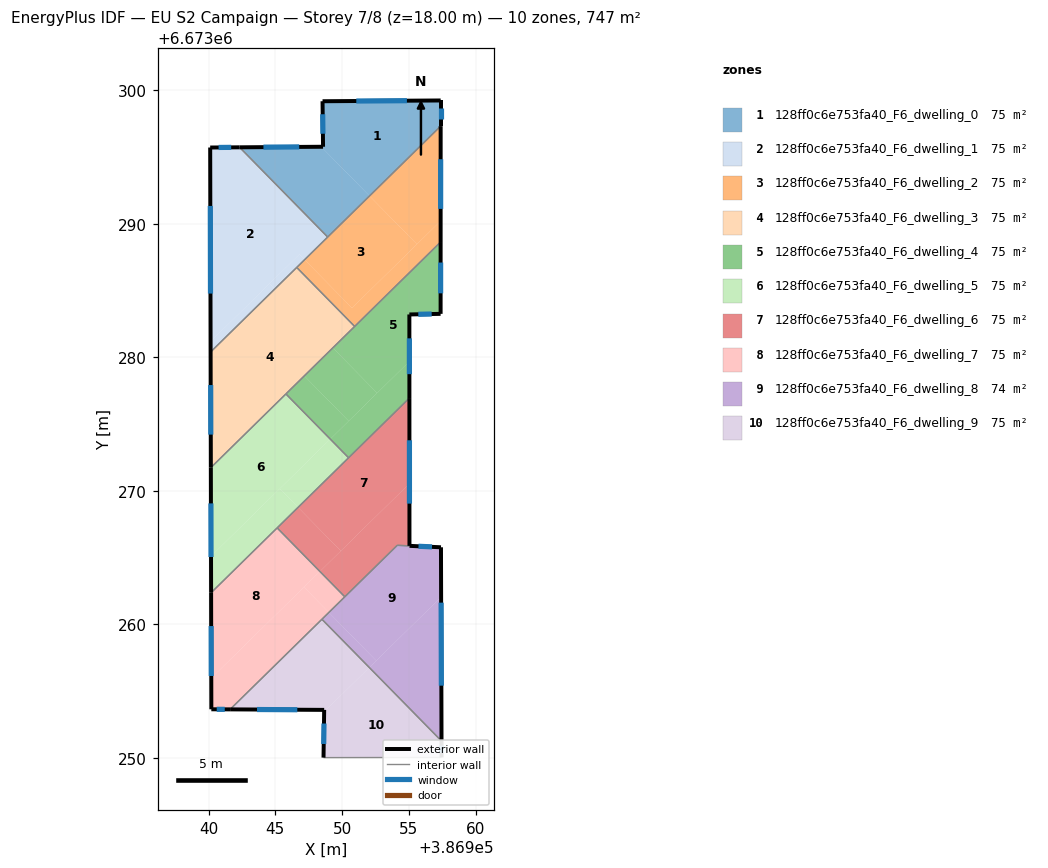
=== STOREY PLAN SPEC (per zone: floor XY polygon, exterior-wall plan segments, windows/doors) ===
zone 1: 128ff0c6e753fa40_F6_dwelling_0  (74.7 m²)
  floor: (386957.38, 6673299.22) (386957.38, 6673297.30) (386952.05, 6673292.07) (386948.43, 6673295.76) (386948.57, 6673295.76) (386948.53, 6673299.16)
  floor: (386948.43, 6673295.76) (386952.05, 6673292.07) (386948.92, 6673289.00) (386942.32, 6673295.71)
  exterior wall: (386948.57, 6673295.76) – (386942.32, 6673295.71)  [6.2 m]
    window: (386946.79, 6673295.75) – (386944.11, 6673295.73)  [3.4 m²]
  exterior wall: (386948.53, 6673299.16) – (386948.57, 6673295.76)  [3.4 m]
    window: (386948.54, 6673298.19) – (386948.56, 6673296.73)  [1.9 m²]
  exterior wall: (386957.38, 6673299.22) – (386948.53, 6673299.16)  [8.8 m]
    window: (386954.85, 6673299.21) – (386951.06, 6673299.18)  [4.9 m²]
  exterior wall: (386957.38, 6673297.30) – (386957.38, 6673299.22)  [1.9 m]
    window: (386957.38, 6673297.85) – (386957.38, 6673298.67)  [1.1 m²]
  interior walls: 2
zone 2: 128ff0c6e753fa40_F6_dwelling_1  (74.7 m²)
  floor: (386944.57, 6673285.52) (386944.97, 6673285.12) (386940.15, 6673280.39) (386940.15, 6673281.18)
  floor: (386946.80, 6673287.70) (386947.19, 6673287.30) (386944.97, 6673285.12) (386944.57, 6673285.52)
  floor: (386942.32, 6673295.71) (386948.92, 6673289.00) (386947.19, 6673287.30) (386946.80, 6673287.70) (386940.15, 6673281.18) (386940.15, 6673280.39) (386940.12, 6673295.70)
  exterior wall: (386942.32, 6673295.71) – (386940.12, 6673295.70)  [2.2 m]
    window: (386941.69, 6673295.71) – (386940.75, 6673295.70)  [1.2 m²]
  exterior wall: (386940.12, 6673295.70) – (386940.15, 6673280.39)  [15.3 m]
    window: (386940.13, 6673291.33) – (386940.14, 6673284.76)  [8.4 m²]
  interior walls: 3
zone 3: 128ff0c6e753fa40_F6_dwelling_2  (74.7 m²)
  floor: (386952.05, 6673292.07) (386955.60, 6673288.46) (386950.74, 6673283.69) (386947.19, 6673287.30)
  floor: (386957.38, 6673297.30) (386957.37, 6673290.20) (386955.60, 6673288.46) (386952.05, 6673292.07)
  floor: (386957.37, 6673290.20) (386957.37, 6673288.62) (386950.94, 6673282.30) (386946.60, 6673286.72) (386947.19, 6673287.30) (386950.74, 6673283.69)
  exterior wall: (386957.37, 6673288.62) – (386957.38, 6673297.30)  [8.7 m]
    window: (386957.37, 6673291.10) – (386957.38, 6673294.82)  [4.8 m²]
  interior walls: 4
zone 4: 128ff0c6e753fa40_F6_dwelling_3  (74.7 m²)
  floor: (386946.60, 6673286.72) (386950.94, 6673282.30) (386940.17, 6673271.73) (386940.15, 6673280.39)
  exterior wall: (386940.15, 6673280.39) – (386940.17, 6673271.73)  [8.7 m]
    window: (386940.16, 6673277.92) – (386940.17, 6673274.21)  [4.8 m²]
  interior walls: 4
zone 5: 128ff0c6e753fa40_F6_dwelling_4  (74.7 m²)
  floor: (386957.37, 6673288.62) (386957.37, 6673283.25) (386955.03, 6673283.20) (386955.03, 6673279.69) (386952.62, 6673277.32) (386949.30, 6673280.70)
  floor: (386955.03, 6673279.69) (386955.04, 6673276.94) (386950.48, 6673272.47) (386949.11, 6673273.87)
  floor: (386949.30, 6673280.70) (386952.62, 6673277.32) (386950.49, 6673275.22) (386947.17, 6673278.60)
  floor: (386947.17, 6673278.60) (386950.49, 6673275.22) (386949.11, 6673273.87) (386945.79, 6673277.25)
  exterior wall: (386957.37, 6673283.25) – (386957.37, 6673288.62)  [5.4 m]
    window: (386957.37, 6673284.78) – (386957.37, 6673287.09)  [3.0 m²]
  exterior wall: (386955.03, 6673283.20) – (386957.37, 6673283.25)  [2.3 m]
    window: (386955.70, 6673283.21) – (386956.70, 6673283.23)  [1.3 m²]
  exterior wall: (386955.04, 6673276.94) – (386955.03, 6673283.20)  [6.3 m]
    window: (386955.04, 6673278.73) – (386955.03, 6673281.41)  [3.4 m²]
  interior walls: 4
zone 6: 128ff0c6e753fa40_F6_dwelling_5  (74.7 m²)
  floor: (386945.33, 6673270.16) (386946.70, 6673268.76) (386940.19, 6673262.37) (386940.18, 6673265.11)
  floor: (386949.11, 6673273.87) (386950.48, 6673272.47) (386946.70, 6673268.76) (386945.33, 6673270.16)
  floor: (386945.79, 6673277.25) (386949.11, 6673273.87) (386940.18, 6673265.11) (386940.17, 6673271.73)
  exterior wall: (386940.17, 6673271.73) – (386940.19, 6673262.37)  [9.4 m]
    window: (386940.18, 6673269.06) – (386940.18, 6673265.04)  [5.2 m²]
  interior walls: 4
zone 7: 128ff0c6e753fa40_F6_dwelling_6  (75.1 m²)
  floor: (386955.04, 6673270.54) (386955.04, 6673265.88) (386954.13, 6673265.92) (386950.20, 6673262.06) (386948.34, 6673263.96)
  floor: (386946.70, 6673268.76) (386949.90, 6673265.50) (386948.34, 6673263.96) (386945.14, 6673267.22)
  floor: (386955.04, 6673276.94) (386955.04, 6673270.54) (386949.90, 6673265.50) (386946.70, 6673268.76)
  exterior wall: (386955.04, 6673265.88) – (386955.04, 6673276.94)  [11.1 m]
    window: (386955.04, 6673269.04) – (386955.04, 6673273.78)  [6.1 m²]
  interior walls: 5
zone 8: 128ff0c6e753fa40_F6_dwelling_7  (74.7 m²)
  floor: (386945.14, 6673267.22) (386948.34, 6673263.96) (386940.20, 6673255.98) (386940.19, 6673262.37)
  floor: (386948.34, 6673263.96) (386950.20, 6673262.06) (386949.01, 6673260.89) (386947.14, 6673262.79)
  floor: (386947.14, 6673262.79) (386949.01, 6673260.89) (386941.61, 6673253.64) (386940.21, 6673253.64) (386940.20, 6673255.98)
  exterior wall: (386940.19, 6673262.37) – (386940.21, 6673253.64)  [8.7 m]
    window: (386940.20, 6673259.87) – (386940.20, 6673256.14)  [4.8 m²]
  exterior wall: (386940.21, 6673253.64) – (386941.61, 6673253.64)  [1.4 m]
    window: (386940.61, 6673253.64) – (386941.21, 6673253.64)  [0.8 m²]
  interior walls: 4
zone 9: 128ff0c6e753fa40_F6_dwelling_8  (74.2 m²)
  floor: (386957.40, 6673265.77) (386957.41, 6673262.05) (386952.55, 6673257.28) (386949.01, 6673260.89) (386954.13, 6673265.92)
  floor: (386957.41, 6673262.05) (386957.44, 6673251.27) (386952.03, 6673256.77)
  floor: (386949.01, 6673260.89) (386952.55, 6673257.28) (386952.03, 6673256.77) (386948.49, 6673260.38)
  exterior wall: (386957.40, 6673265.77) – (386955.04, 6673265.88)  [2.4 m]
    window: (386956.73, 6673265.80) – (386955.72, 6673265.85)  [1.3 m²]
  exterior wall: (386957.44, 6673251.27) – (386957.40, 6673265.77)  [14.5 m]
    window: (386957.43, 6673255.41) – (386957.41, 6673261.63)  [8.0 m²]
  interior walls: 4
zone 10: 128ff0c6e753fa40_F6_dwelling_9  (74.7 m²)
  floor: (386952.03, 6673256.77) (386957.44, 6673251.27) (386957.44, 6673250.04) (386948.61, 6673250.02) (386948.65, 6673253.45)
  floor: (386948.49, 6673260.38) (386952.03, 6673256.77) (386948.65, 6673253.45) (386948.66, 6673253.60) (386941.61, 6673253.64)
  exterior wall: (386948.66, 6673253.60) – (386948.61, 6673250.02)  [3.6 m]
    window: (386948.64, 6673252.58) – (386948.62, 6673251.05)  [2.0 m²]
  exterior wall: (386941.61, 6673253.64) – (386948.66, 6673253.60)  [7.0 m]
    window: (386943.63, 6673253.63) – (386946.64, 6673253.61)  [3.9 m²]
  exterior wall: (386957.44, 6673250.04) – (386957.44, 6673251.27)  [1.2 m]
    window: (386957.44, 6673250.39) – (386957.44, 6673250.92)  [0.7 m²]
  interior walls: 3

=== DERIVED (storey summary) ===
Building: EU S2 Campaign
Storey: 7 of 8  (floor level z = 18.00 m)
Storey gross floor area: 746.6 m²
Zones on this storey: 10
  - 128ff0c6e753fa40_F6_dwelling_0: floor 74.7 m²; exterior wall 20.4 m (61.3 m²); 4 window(s) 11.3 m²; WWR 18.4%
  - 128ff0c6e753fa40_F6_dwelling_1: floor 74.7 m²; exterior wall 17.5 m (52.5 m²); 2 window(s) 9.6 m²; WWR 18.4%
  - 128ff0c6e753fa40_F6_dwelling_2: floor 74.7 m²; exterior wall 8.7 m (26.0 m²); 1 window(s) 4.8 m²; WWR 18.4%
  - 128ff0c6e753fa40_F6_dwelling_3: floor 74.7 m²; exterior wall 8.7 m (26.0 m²); 1 window(s) 4.8 m²; WWR 18.4%
  - 128ff0c6e753fa40_F6_dwelling_4: floor 74.7 m²; exterior wall 14.0 m (41.9 m²); 3 window(s) 7.7 m²; WWR 18.4%
  - 128ff0c6e753fa40_F6_dwelling_5: floor 74.7 m²; exterior wall 9.4 m (28.1 m²); 1 window(s) 5.2 m²; WWR 18.4%
  - 128ff0c6e753fa40_F6_dwelling_6: floor 75.1 m²; exterior wall 11.1 m (33.2 m²); 1 window(s) 6.1 m²; WWR 18.4%
  - 128ff0c6e753fa40_F6_dwelling_7: floor 74.7 m²; exterior wall 10.1 m (30.4 m²); 2 window(s) 5.6 m²; WWR 18.4%
  - 128ff0c6e753fa40_F6_dwelling_8: floor 74.2 m²; exterior wall 16.9 m (50.6 m²); 2 window(s) 9.3 m²; WWR 18.4%
  - 128ff0c6e753fa40_F6_dwelling_9: floor 74.7 m²; exterior wall 11.8 m (35.5 m²); 3 window(s) 6.5 m²; WWR 18.4%
Zone adjacency (shared interzone walls):
  - 128ff0c6e753fa40_F6_dwelling_0 ↔ 128ff0c6e753fa40_F6_dwelling_1
  - 128ff0c6e753fa40_F6_dwelling_0 ↔ 128ff0c6e753fa40_F6_dwelling_2
  - 128ff0c6e753fa40_F6_dwelling_1 ↔ 128ff0c6e753fa40_F6_dwelling_2
  - 128ff0c6e753fa40_F6_dwelling_1 ↔ 128ff0c6e753fa40_F6_dwelling_3
  - 128ff0c6e753fa40_F6_dwelling_2 ↔ 128ff0c6e753fa40_F6_dwelling_3
  - 128ff0c6e753fa40_F6_dwelling_2 ↔ 128ff0c6e753fa40_F6_dwelling_4
  - 128ff0c6e753fa40_F6_dwelling_3 ↔ 128ff0c6e753fa40_F6_dwelling_4
  - 128ff0c6e753fa40_F6_dwelling_3 ↔ 128ff0c6e753fa40_F6_dwelling_5
  - 128ff0c6e753fa40_F6_dwelling_4 ↔ 128ff0c6e753fa40_F6_dwelling_5
  - 128ff0c6e753fa40_F6_dwelling_4 ↔ 128ff0c6e753fa40_F6_dwelling_6
  - 128ff0c6e753fa40_F6_dwelling_5 ↔ 128ff0c6e753fa40_F6_dwelling_6
  - 128ff0c6e753fa40_F6_dwelling_5 ↔ 128ff0c6e753fa40_F6_dwelling_7
  - 128ff0c6e753fa40_F6_dwelling_6 ↔ 128ff0c6e753fa40_F6_dwelling_7
  - 128ff0c6e753fa40_F6_dwelling_6 ↔ 128ff0c6e753fa40_F6_dwelling_8
  - 128ff0c6e753fa40_F6_dwelling_7 ↔ 128ff0c6e753fa40_F6_dwelling_8
  - 128ff0c6e753fa40_F6_dwelling_7 ↔ 128ff0c6e753fa40_F6_dwelling_9
  - 128ff0c6e753fa40_F6_dwelling_8 ↔ 128ff0c6e753fa40_F6_dwelling_9